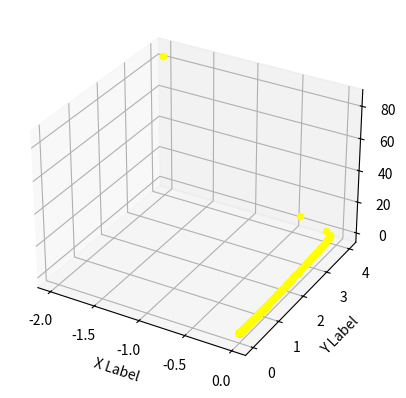

The script that saved this image:
from math import pow
from pylab import *
from mpl_toolkits.mplot3d import Axes3D
import matplotlib.pyplot as plt
import numpy as np


def f(x):
    return 20 * x[0, 0] * x[0, 0] + x[1, 0] * x[1, 0] / 4


def fpx(x):
    return matrix([[20 * x[0, 0]], [x[1, 0] / 2]])

# Initial point
x = matrix([[-2], [4]])

epsilon = 0.04


## alternative plotting Begin ---------------

fig = plt.figure()
ax = fig.add_subplot(111, projection='3d')
xh = yh = np.arange(-10.0, 10.0, 0.05)
Xh, Yh = np.meshgrid(xh, yh)
zs = np.array([f(matrix([[xh],[yh]])) for xh,yh in zip(np.ravel(Xh), np.ravel(Yh))])
Zh = zs.reshape(Xh.shape)

# Drawing of the function surface
#ax.plot_surface(Xh, Yh, Zh)

ax.set_xlabel('X Label')
ax.set_ylabel('Y Label')
ax.set_zlabel('Z Label')


## alternative plotting End ---------------



for i in range(0, 1000):
    coordX = x.item(0)
    coordY = x.item(1)
    fxy = f(x)

    # Drawing of the gradient descent
    ax.scatter(coordX,coordY,fxy, c='yellow')

    print("X = " + str(coordX))
    print("Y = " + str(coordY))
    print ("f(x,y) = " + str(fxy))
    print("---------------------------")
    # print(x, f(x))
    x = x - epsilon * fpx(x)
    # ax.scatter(x, f(x), zdir='z', c='yellow')

plt.show()
